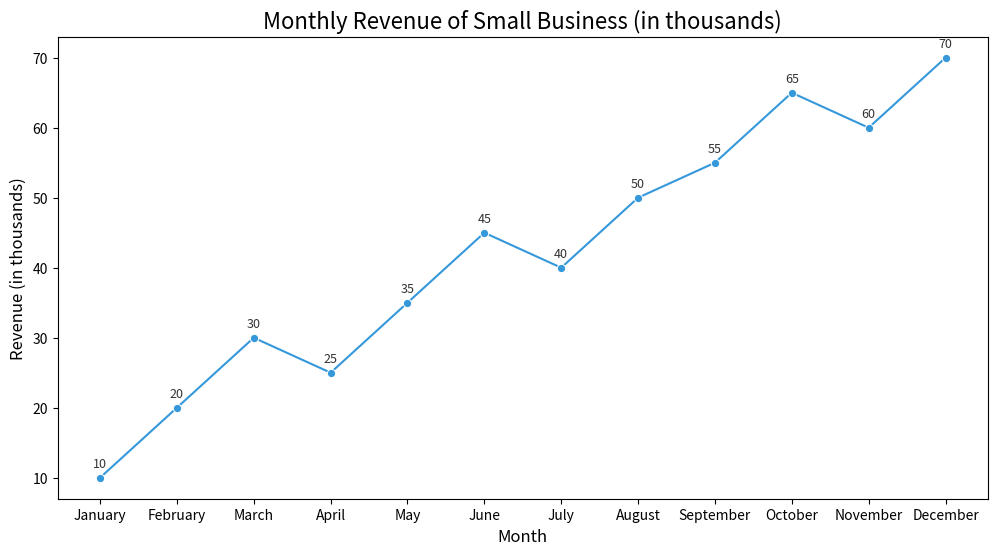

Generate this figure with matplotlib:

import pandas as pd
import seaborn as sns
import matplotlib.pyplot as plt

# Create a DataFrame for the table data
data = {
    'Month': ['January', 'February', 'March', 'April', 'May', 'June', 'July', 'August',
              'September', 'October', 'November', 'December'],
    'Revenue': [10, 20, 30, 25, 35, 45, 40, 50, 55, 65, 60, 70]
}

df = pd.DataFrame(data)

# Convert 'Month' to a category so it can be properly sorted on the plot
month_order = ['January', 'February', 'March', 'April', 'May', 'June',
               'July', 'August', 'September', 'October', 'November', 'December']
df['Month'] = pd.Categorical(df['Month'], categories=month_order, ordered=True)

# Set up the size of the figure
plt.figure(figsize=(12, 6))

# Create the line chart using seaborn
lineplot = sns.lineplot(x='Month', y='Revenue', data=df, color="#3498db", marker='o')

# Annotate each point on the line chart
for i in range(df.shape[0]):
    plt.text(df['Month'][i], df['Revenue'][i] + 1, f"{df['Revenue'][i]}", 
             ha='center', va='bottom', fontsize=9, color='#333333')

# Set the title and labels
plt.title('Monthly Revenue of Small Business (in thousands)', fontsize=16)
plt.xlabel('Month', fontsize=12)
plt.ylabel('Revenue (in thousands)', fontsize=12)

# Show the final plot
plt.show()
